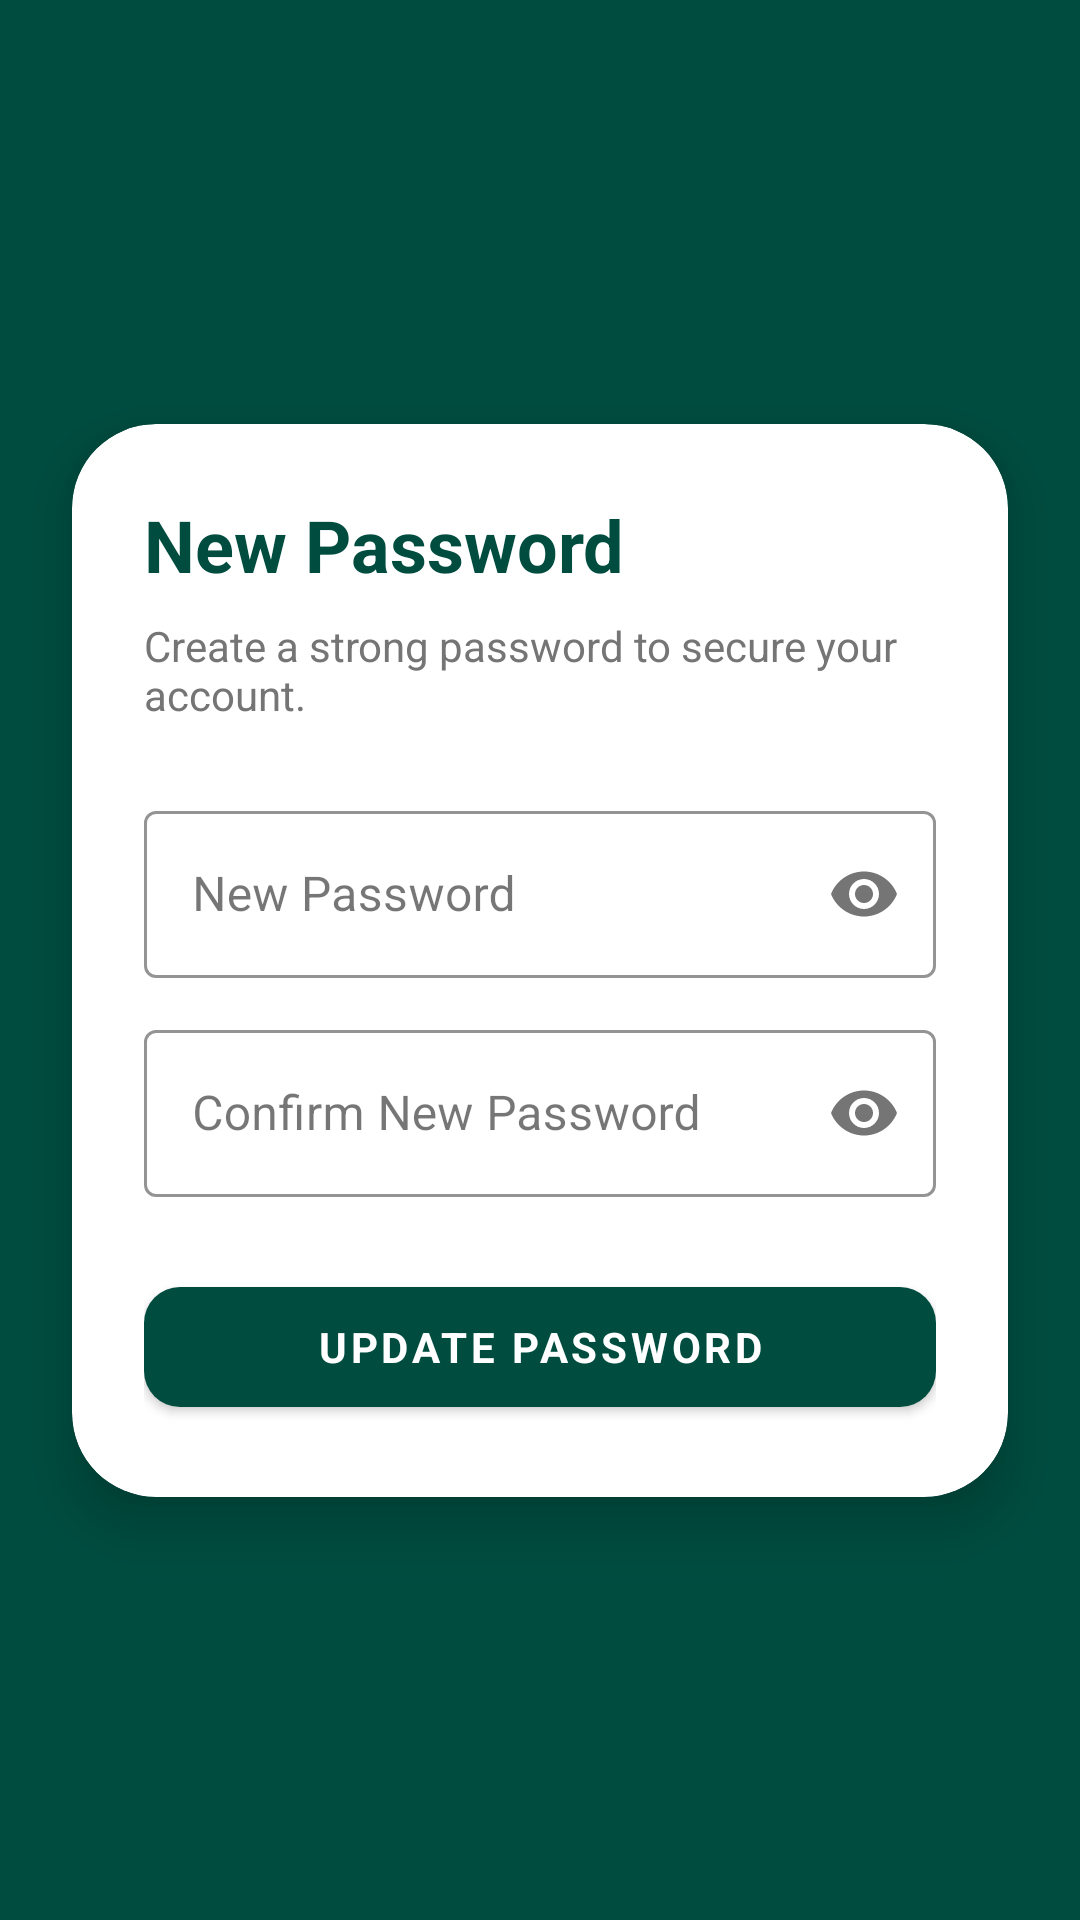

Android layout source for this screen:
<!-- AndroidManifest.xml: application theme Theme.ExpenseManager -->
<!-- res/layout/fragment_reset_password.xml -->
<?xml version="1.0" encoding="utf-8"?>
<androidx.constraintlayout.widget.ConstraintLayout xmlns:android="http://schemas.android.com/apk/res/android"
    xmlns:app="http://schemas.android.com/apk/res-auto"
    android:layout_width="match_parent"
    android:layout_height="match_parent"
    android:background="@color/teal_dark">

    <com.google.android.material.card.MaterialCardView
        android:layout_width="match_parent"
        android:layout_height="wrap_content"
        android:layout_margin="24dp"
        app:cardCornerRadius="28dp"
        app:cardElevation="12dp"
        app:layout_constraintBottom_toBottomOf="parent"
        app:layout_constraintTop_toTopOf="parent">

        <LinearLayout
            android:layout_width="match_parent"
            android:layout_height="wrap_content"
            android:orientation="vertical"
            android:padding="24dp">

            <TextView
                android:layout_width="wrap_content"
                android:layout_height="wrap_content"
                android:text="New Password"
                android:textColor="@color/teal_dark"
                android:textSize="24sp"
                android:textStyle="bold" />

            <TextView
                android:layout_width="wrap_content"
                android:layout_height="wrap_content"
                android:layout_marginTop="8dp"
                android:text="Create a strong password to secure your account."
                android:textColor="@color/text_secondary"
                android:textSize="14sp" />

            <com.google.android.material.textfield.TextInputLayout
                android:id="@+id/newPasswordLayout"
                style="@style/Widget.MaterialComponents.TextInputLayout.OutlinedBox"
                android:layout_width="match_parent"
                android:layout_height="wrap_content"
                android:layout_marginTop="24dp"
                android:hint="New Password"
                app:passwordToggleEnabled="true"
                app:boxStrokeColor="@color/teal_primary">

                <com.google.android.material.textfield.TextInputEditText
                    android:id="@+id/etNewPassword"
                    android:layout_width="match_parent"
                    android:layout_height="wrap_content"
                    android:inputType="textPassword" />
            </com.google.android.material.textfield.TextInputLayout>

            <com.google.android.material.textfield.TextInputLayout
                android:id="@+id/confirmPasswordLayout"
                style="@style/Widget.MaterialComponents.TextInputLayout.OutlinedBox"
                android:layout_width="match_parent"
                android:layout_height="wrap_content"
                android:layout_marginTop="12dp"
                android:hint="Confirm New Password"
                app:passwordToggleEnabled="true"
                app:boxStrokeColor="@color/teal_primary">

                <com.google.android.material.textfield.TextInputEditText
                    android:id="@+id/etConfirmPassword"
                    android:layout_width="match_parent"
                    android:layout_height="wrap_content"
                    android:inputType="textPassword" />
            </com.google.android.material.textfield.TextInputLayout>

            <com.google.android.material.button.MaterialButton
                android:id="@+id/btnUpdatePassword"
                android:layout_width="match_parent"
                android:layout_height="52dp"
                android:layout_marginTop="24dp"
                android:text="Update Password"
                android:textStyle="bold"
                app:backgroundTint="@color/teal_dark"
                app:cornerRadius="12dp" />

            <com.google.android.material.progressindicator.CircularProgressIndicator
                android:id="@+id/progressBar"
                android:layout_width="wrap_content"
                android:layout_height="wrap_content"
                android:layout_gravity="center_horizontal"
                android:layout_marginTop="16dp"
                android:visibility="gone"
                app:indicatorColor="@color/teal_primary" />

        </LinearLayout>
    </com.google.android.material.card.MaterialCardView>

</androidx.constraintlayout.widget.ConstraintLayout>
<!-- resources referenced by this layout -->
<resources>
  <color name="teal_dark">#004D40</color>
  <color name="teal_primary">#00695C</color>
  <color name="text_secondary">#757575</color>
  <style name="Theme.ExpenseManager" parent="Base.Theme.ExpenseManager" />
  <style name="Base.Theme.ExpenseManager" parent="Theme.MaterialComponents.DayNight.NoActionBar">
          
          <item name="colorPrimary">@color/teal_primary</item>
          <item name="colorPrimaryVariant">@color/teal_dark</item>
          <item name="colorOnPrimary">@color/white</item>
          
          <item name="colorSecondary">@color/amber_accent</item>
          <item name="colorOnSecondary">@color/white</item>
          
          <item name="android:colorBackground">@color/gray_surface</item>
          <item name="colorSurface">@color/gray_card</item>
          <item name="colorOnSurface">@color/text_primary</item>
          
          <item name="android:textColorPrimary">@color/text_primary</item>
          <item name="android:textColorSecondary">@color/text_secondary</item>
          <item name="android:textColorHint">@color/text_hint</item>
          
          <item name="android:statusBarColor">@color/teal_dark</item>
          <item name="android:windowLightStatusBar">true</item>
          
          <item name="android:fontFamily">sans-serif</item>
      </style>
  <color name="white">#FFFFFF</color>
  <color name="amber_accent">#FF8F00</color>
  <color name="gray_surface">#FAFAFA</color>
  <color name="gray_card">#FFFFFF</color>
  <color name="text_primary">#1A1A1A</color>
  <color name="text_hint">#BDBDBD</color>
</resources>
